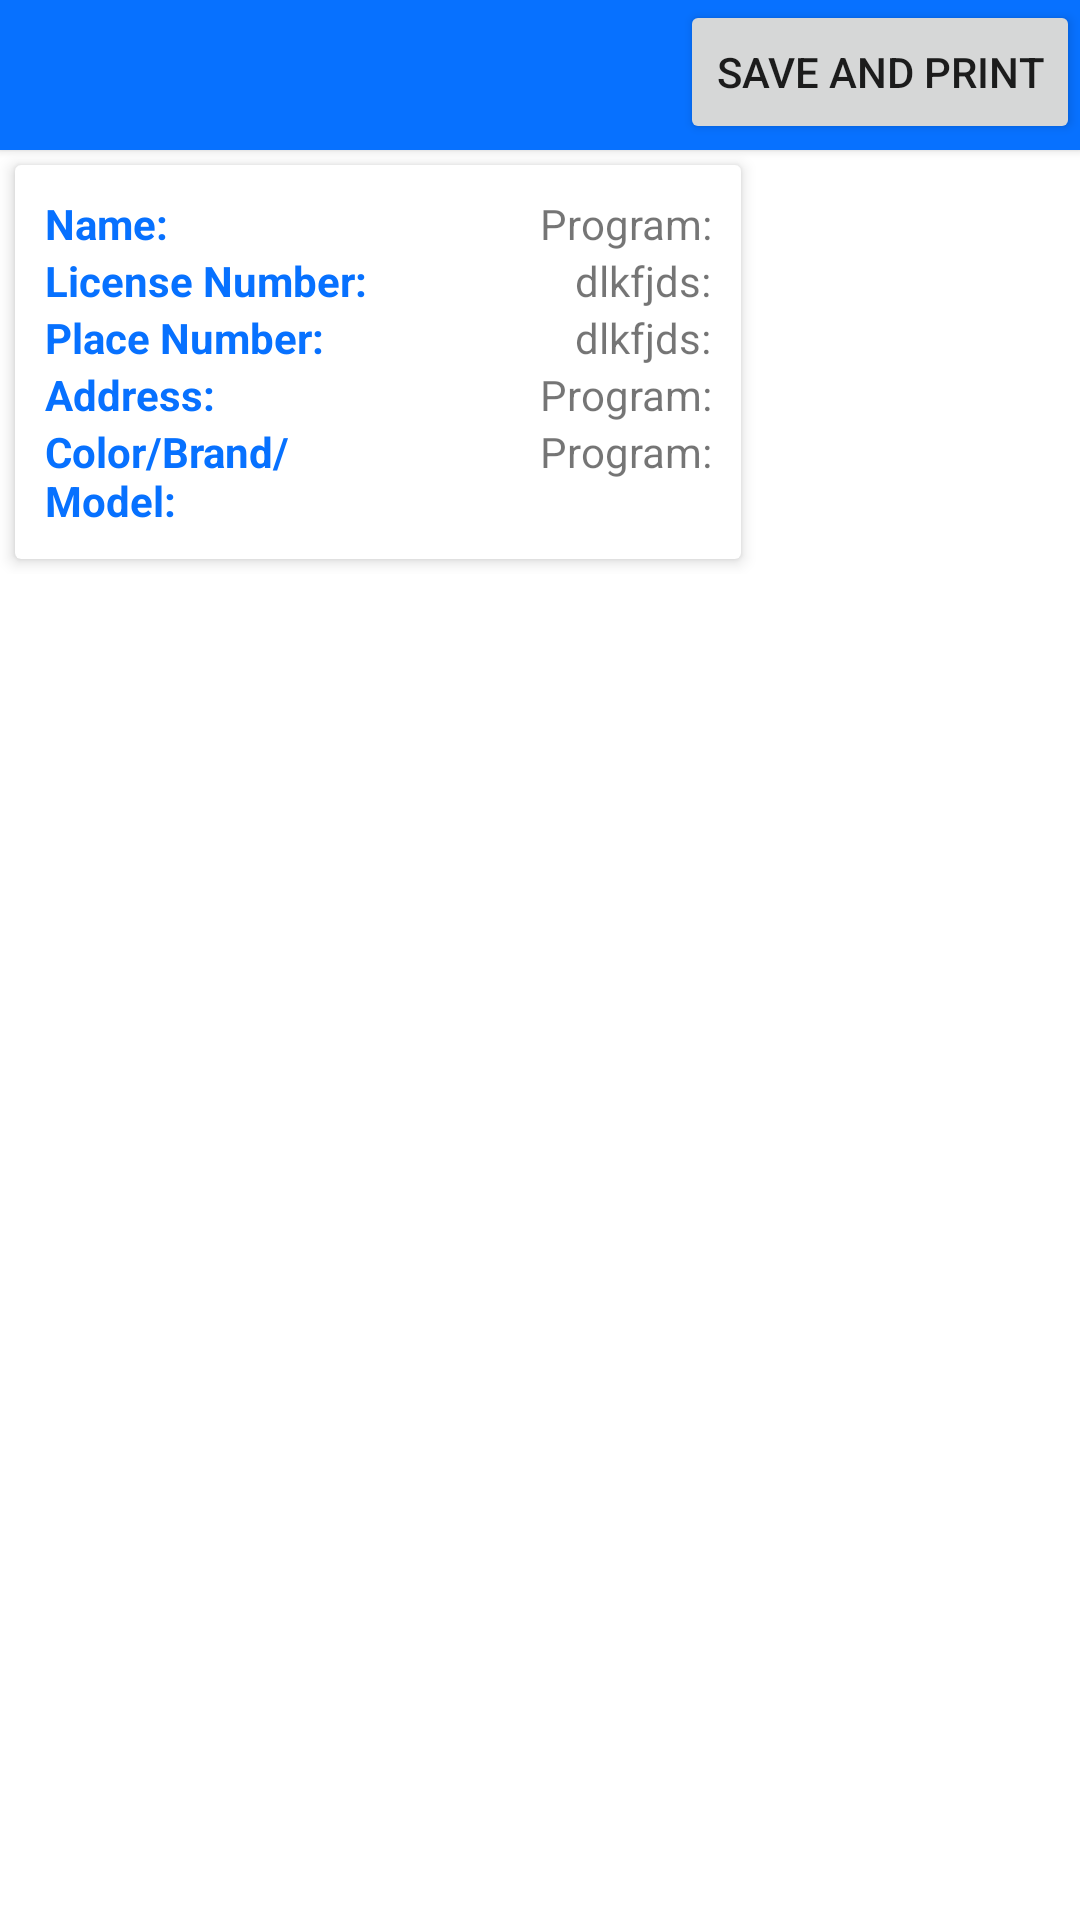

Here is an Android app screen rendered from its layout file. Give the layout XML and the strings, colors and styles it references.
<!-- AndroidManifest.xml: application theme Theme.Btao.NoActionBar -->
<!-- res/layout/activity_violation_form.xml -->
<?xml version="1.0" encoding="utf-8"?>
<androidx.constraintlayout.widget.ConstraintLayout xmlns:android="http://schemas.android.com/apk/res/android"
    xmlns:app="http://schemas.android.com/apk/res-auto"
    xmlns:tools="http://schemas.android.com/tools"
    android:layout_width="match_parent"
    android:layout_height="match_parent">

    <LinearLayout
        android:layout_width="match_parent"
        android:layout_height="match_parent"
        android:orientation="vertical" >

        <LinearLayout
            android:elevation="2dp"
            android:background="@color/Main"
            android:layout_width="match_parent"
            android:layout_height="50dp"
            android:orientation="horizontal">
            <ImageView
                android:id="@+id/ivBack"
                android:layout_marginTop="10dp"
                android:layout_marginLeft="5dp"
                android:src="@drawable/ic_back"
                android:layout_width="30dp"
                android:layout_height="30dp"
                app:tint="@color/white" />


            <LinearLayout
                android:orientation="vertical"
                android:layout_width="0dp"
                android:layout_weight=".5"
                android:layout_height="wrap_content">

                <androidx.appcompat.widget.AppCompatButton
                    android:id="@+id/btnPrint"
                    android:layout_width="wrap_content"
                    android:layout_height="wrap_content"
                    android:layout_gravity="right"
                    android:padding="12dp"
                    android:text="Save and Print" />

            </LinearLayout>
        </LinearLayout>

        <LinearLayout
            android:orientation="horizontal"
            android:layout_width="match_parent"
            android:layout_height="wrap_content">

            <LinearLayout
                android:orientation="vertical"
                android:layout_weight=".7"
                android:layout_width="0dp"
                android:layout_height="match_parent">

                <androidx.cardview.widget.CardView
                    android:layout_width="match_parent"
                    android:layout_height="wrap_content"
                    android:layout_margin="5dp"
                    android:foreground="?android:attr/selectableItemBackground"
                    android:clickable="true"
                    android:focusable="true"
                    app:cardElevation="3dp">

                    <LinearLayout
                        android:id="@+id/llItem"
                        android:layout_margin="10dp"
                        android:layout_width="match_parent"
                        android:layout_height="wrap_content"
                        android:orientation="vertical">

                        <LinearLayout
                            android:orientation="horizontal"
                            android:layout_width="match_parent"
                            android:layout_height="wrap_content">

                            <TextView
                                android:text="Name:"
                                android:textColor="@color/Main"
                                android:textStyle="bold"
                                android:layout_weight=".5"
                                android:layout_width="0dp"
                                android:layout_height="wrap_content"/>

                            <TextView
                                android:id="@+id/tvName"
                                android:gravity="end"
                                android:text="Program:"
                                android:layout_weight=".5"
                                android:layout_width="0dp"
                                android:layout_height="wrap_content"/>

                        </LinearLayout>



                        <LinearLayout
                            android:orientation="horizontal"
                            android:layout_width="match_parent"
                            android:layout_height="wrap_content">

                            <TextView
                                android:text="License Number:"
                                android:textColor="@color/Main"
                                android:textStyle="bold"
                                android:layout_weight=".5"
                                android:layout_width="0dp"
                                android:layout_height="wrap_content"/>

                            <TextView
                                android:id="@+id/tvLicenseNumber"
                                android:gravity="end"
                                android:text="dlkfjds:"
                                android:layout_weight=".5"
                                android:layout_width="0dp"
                                android:layout_height="wrap_content"/>

                        </LinearLayout>



                        <LinearLayout
                            android:orientation="horizontal"
                            android:layout_width="match_parent"
                            android:layout_height="wrap_content">

                            <TextView
                                android:text="Place Number:"
                                android:textColor="@color/Main"
                                android:textStyle="bold"
                                android:layout_weight=".5"
                                android:layout_width="0dp"
                                android:layout_height="wrap_content"/>

                            <TextView
                                android:id="@+id/tvPlateNumber"
                                android:gravity="end"
                                android:text="dlkfjds:"
                                android:layout_weight=".5"
                                android:layout_width="0dp"
                                android:layout_height="wrap_content"/>

                        </LinearLayout>


                        <LinearLayout
                            android:orientation="horizontal"
                            android:layout_width="match_parent"
                            android:layout_height="wrap_content">

                            <TextView
                                android:text="Address:"
                                android:textColor="@color/Main"
                                android:textStyle="bold"
                                android:layout_weight=".5"
                                android:layout_width="0dp"
                                android:layout_height="wrap_content"/>

                            <TextView
                                android:id="@+id/tvAddress"
                                android:gravity="end"
                                android:text="Program:"
                                android:layout_weight=".5"
                                android:layout_width="0dp"
                                android:layout_height="wrap_content"/>

                        </LinearLayout>


                        <LinearLayout
                            android:orientation="horizontal"
                            android:layout_width="match_parent"
                            android:layout_height="wrap_content">

                            <TextView
                                android:text="Color/Brand/Model:"
                                android:textColor="@color/Main"
                                android:textStyle="bold"
                                android:layout_weight=".5"
                                android:layout_width="0dp"
                                android:layout_height="wrap_content"/>

                            <TextView
                                android:id="@+id/tvColorBrandModel"
                                android:gravity="end"
                                android:text="Program:"
                                android:layout_weight=".5"
                                android:layout_width="0dp"
                                android:layout_height="wrap_content"/>

                        </LinearLayout>



                    </LinearLayout>
                </androidx.cardview.widget.CardView>


                <androidx.recyclerview.widget.RecyclerView
                    android:id="@+id/rvOptionList"
                    android:layout_width="match_parent"
                    android:layout_height="match_parent"
                    tools:itemCount="5"
                    tools:listitem="@layout/item_violation_option" />


            </LinearLayout>

            <LinearLayout
                android:layout_weight=".3"
                android:layout_width="0dp"
                android:layout_height="match_parent">
                <androidx.recyclerview.widget.RecyclerView
                    android:id="@+id/rvPenaltyItemList"
                    android:layout_width="match_parent"
                    android:layout_height="wrap_content"
                    tools:listitem="@layout/item_my_violation" />
            </LinearLayout>

        </LinearLayout>


    </LinearLayout>

</androidx.constraintlayout.widget.ConstraintLayout>
<!-- res/layout/item_violation_option.xml (included above) -->
<?xml version="1.0" encoding="utf-8"?>
<androidx.cardview.widget.CardView
    xmlns:android="http://schemas.android.com/apk/res/android"
    xmlns:app="http://schemas.android.com/apk/res-auto"
    android:layout_width="match_parent"
    android:layout_height="wrap_content"
    android:layout_margin="5dp"
    android:foreground="?android:attr/selectableItemBackground"
    android:clickable="true"
    android:focusable="true"
    android:id="@+id/cvItem"
    android:backgroundTint="@color/Sub"
    app:cardElevation="3dp">

    <LinearLayout
        android:layout_margin="10dp"
        android:layout_width="match_parent"
        android:layout_height="wrap_content"
        android:orientation="vertical">

        <TextView
            android:id="@+id/tvName"
            android:text="Violation option "
            android:textColor="@color/white"
            android:layout_width="match_parent"
            android:layout_height="match_parent"/>

    </LinearLayout>
</androidx.cardview.widget.CardView>
<!-- res/layout/item_my_violation.xml (included above) -->
<?xml version="1.0" encoding="utf-8"?>
<androidx.cardview.widget.CardView
    xmlns:android="http://schemas.android.com/apk/res/android"
    xmlns:app="http://schemas.android.com/apk/res-auto"
    android:layout_width="match_parent"
    android:layout_height="wrap_content"
    android:layout_margin="5dp"
    android:foreground="?android:attr/selectableItemBackground"
    android:clickable="true"
    android:focusable="true"
    app:cardElevation="3dp">

    <LinearLayout
        android:id="@+id/llItem"
        android:layout_margin="10dp"
        android:layout_width="match_parent"
        android:layout_height="wrap_content"
        android:orientation="vertical">

        <TextView
            android:id="@+id/tvViolationItem"
            android:text="Violation option "
            android:layout_width="match_parent"
            android:layout_height="match_parent"/>

    </LinearLayout>
</androidx.cardview.widget.CardView>
<!-- resources referenced by this layout -->
<resources>
  <color name="Main">#0771ff</color>
  <color name="Sub">#049934</color>
  <color name="white">#FFFFFFFF</color>
  <style name="Theme.Btao.NoActionBar">
          <item name="windowActionBar">false</item>
          <item name="windowNoTitle">true</item>
          <item name="android:statusBarColor" tools:targetApi="l">@color/StatusBar</item>
      </style>
  <color name="StatusBar">#061431</color>
</resources>
